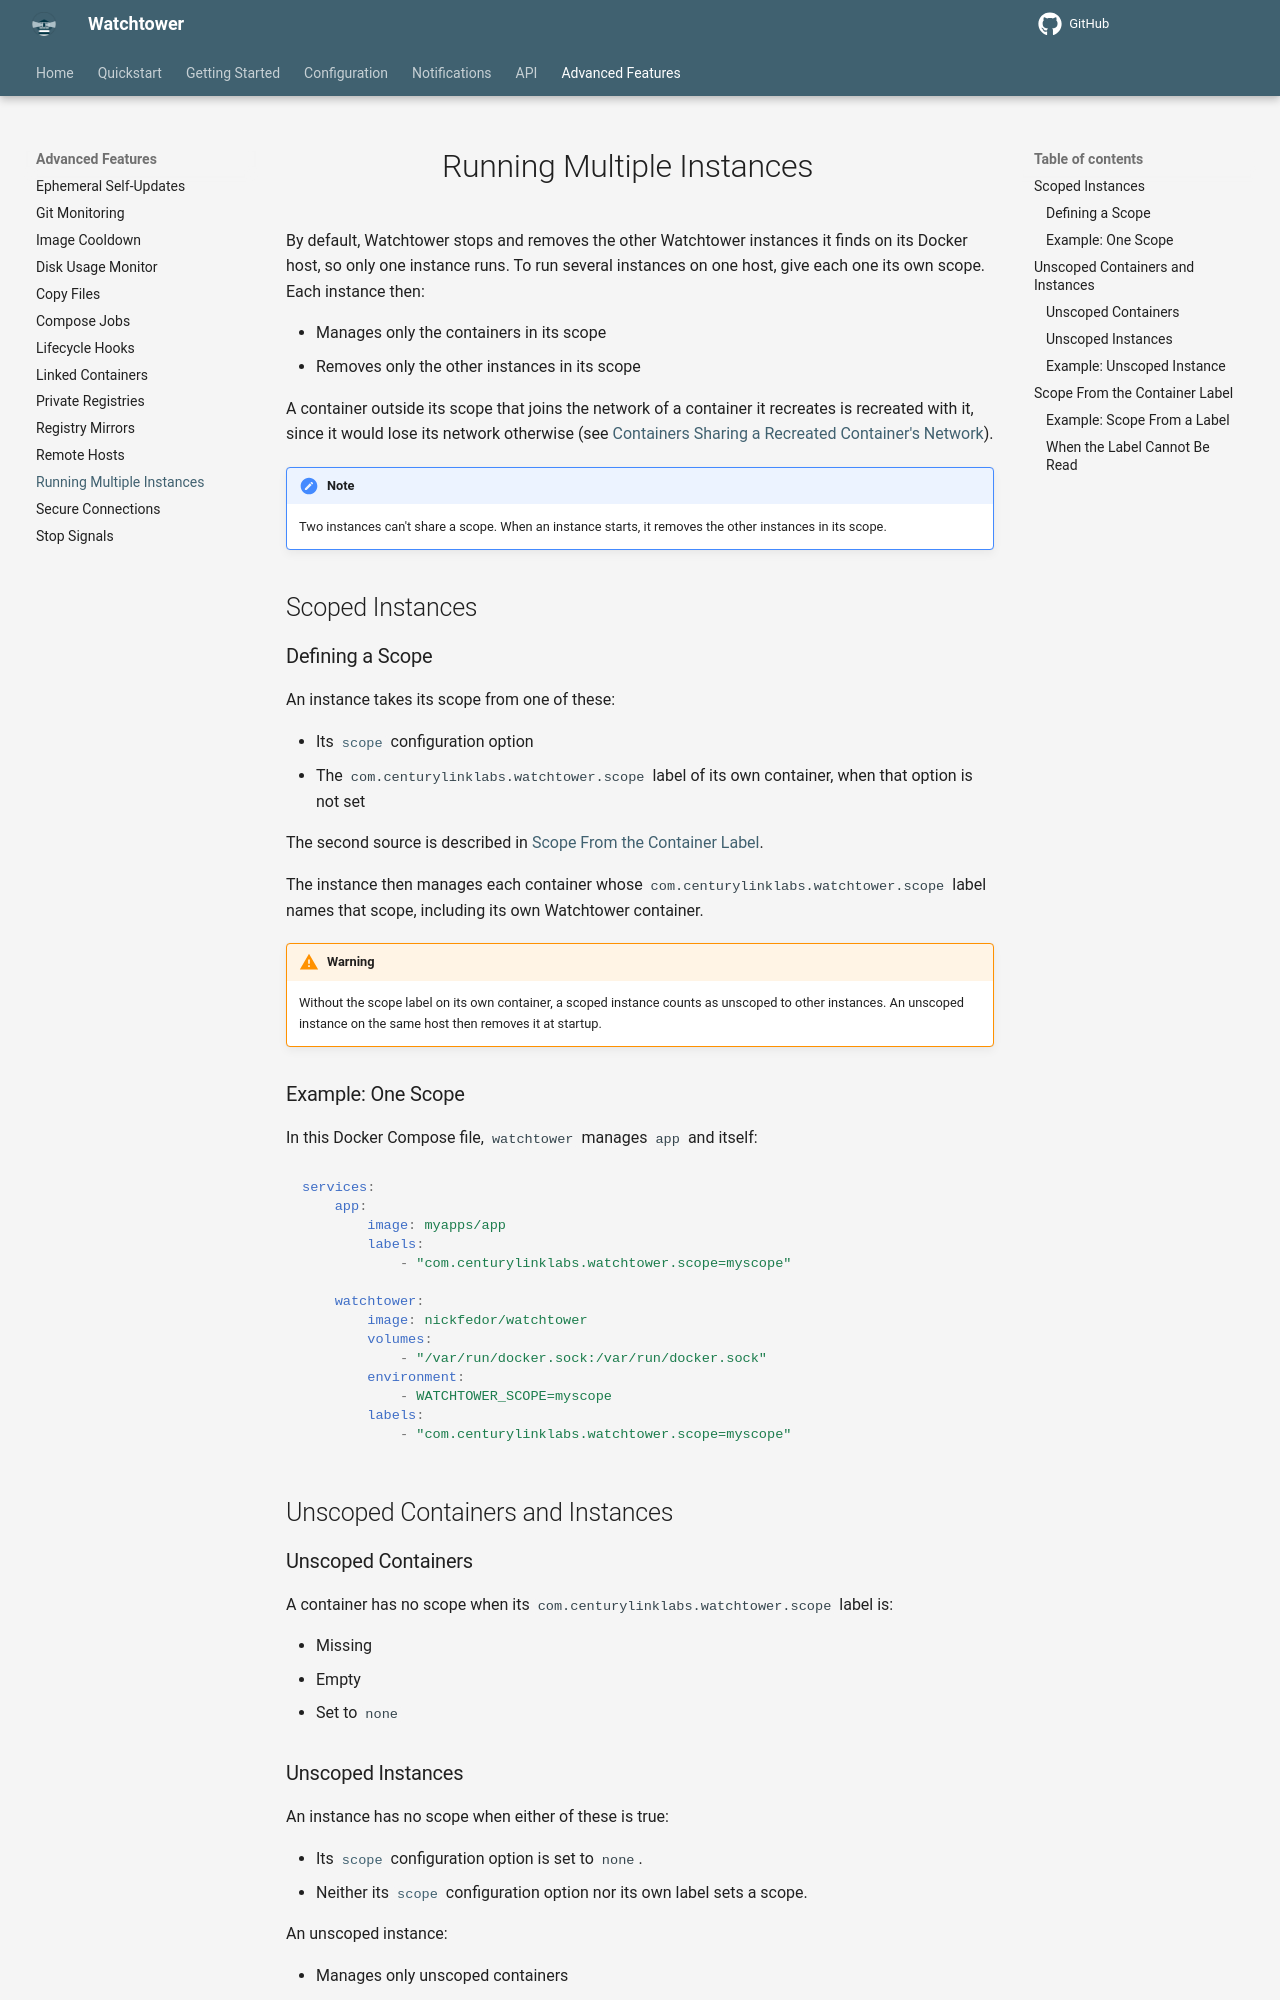

repository: nicholas-fedor/watchtower · page: dev/advanced-features/running-multiple-instances/index.html · generator: mkdocs

# Running Multiple Instances

By default, Watchtower stops and removes the other Watchtower instances it finds on its Docker host, so only one instance runs. To run several instances on one host, give each one its own scope. Each instance then:

- Manages only the containers in its scope
- Removes only the other instances in its scope

A container outside its scope that joins the network of a container it recreates is recreated with it, since it would lose its network otherwise (see [Containers Sharing a Recreated Container's Network](../linked-containers/index.md#containers_sharing_a_recreated_containers_network)).

!!! Note
    Two instances can't share a scope. When an instance starts, it removes the other instances in its scope.

## Scoped Instances

### Defining a Scope

An instance takes its scope from one of these:

- Its [`scope`](../../configuration/container-selection/index.md#scope_filter) configuration option
- The `com.centurylinklabs.watchtower.scope` label of its own container, when that option is not set

The second source is described in [Scope From the Container Label](#scope_from_the_container_label).

The instance then manages each container whose `com.centurylinklabs.watchtower.scope` label names that scope, including its own Watchtower container.

!!! Warning
    Without the scope label on its own container, a scoped instance counts as unscoped to other instances. An unscoped instance on the same host then removes it at startup.

### Example: One Scope

In this Docker Compose file, `watchtower` manages `app` and itself:

```yaml
services:
    app:
        image: myapps/app
        labels:
            - "com.centurylinklabs.watchtower.scope=myscope"

    watchtower:
        image: nickfedor/watchtower
        volumes:
            - "/var/run/docker.sock:/var/run/docker.sock"
        environment:
            - WATCHTOWER_SCOPE=myscope
        labels:
            - "com.centurylinklabs.watchtower.scope=myscope"
```

## Unscoped Containers and Instances

### Unscoped Containers

A container has no scope when its `com.centurylinklabs.watchtower.scope` label is:

- Missing
- Empty
- Set to `none`
